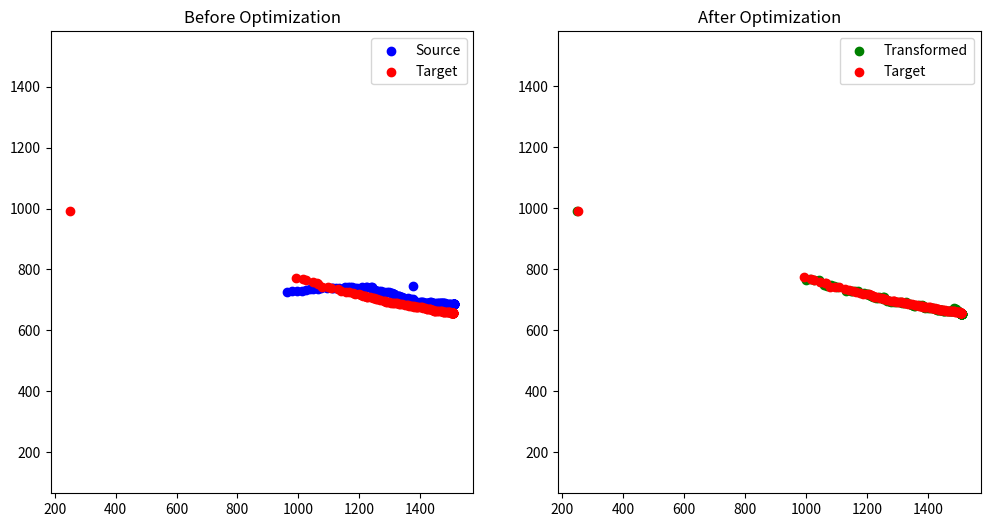

Generate this figure with matplotlib:
target = [[250, 991], [993, 773], [1015, 767], [1025, 764], [1047, 758], [1061, 754], [1065, 753], [1079, 742], [1096, 741], [1108, 740], [1129, 736], [1141, 730], [1155, 727], [1165, 725], [1178, 722], [1186, 720], [1198, 718], [1206, 717], [1213, 714], [1219, 713], [1220, 712], [1224, 709], [1225, 708], [1234, 708], [1244, 705], [1248, 705], [1256, 702], [1259, 702], [1267, 700], [1280, 697], [1285, 696], [1289, 694], [1290, 694], [1299, 692], [1305, 691], [1312, 691], [1314, 691], [1322, 690], [1325, 690], [1331, 688], [1333, 687], [1341, 685], [1349, 684], [1357, 682], [1359, 682], [1365, 681], [1371, 680], [1373, 680], [1379, 679], [1381, 678], [1385, 677], [1389, 677], [1390, 677], [1397, 677], [1404, 675], [1406, 675], [1411, 674], [1416, 672], [1422, 671], [1424, 670], [1428, 669], [1432, 669], [1433, 669], [1440, 667], [1443, 666], [1444, 665], [1449, 665], [1450, 665], [1456, 665], [1460, 664], [1465, 663], [1467, 663], [1471, 662], [1475, 661], [1477, 661], [1480, 661], [1485, 661], [1486, 661], [1490, 660], [1493, 660], [1495, 660], [1497, 659], [1500, 658], [1501, 658], [1505, 658], [1506, 657], [1508, 657], [1509, 657], [1509, 657], [1509, 656], [1509, 657], [1509, 657], [1509, 657], [1509, 657], [1509, 657], [1509, 657], [1509, 657], [1509, 657], [1509, 657], [1509, 657], [1509, 657], [1509, 657], [1509, 657], [1509, 657], [1509, 657], [1509, 657], [1508, 657], [1508, 657], [1508, 657], [1508, 657], [1508, 657], [1508, 657]]
source = [[1377, 745], [964, 725], [979, 728], [995, 729], [1011, 730], [1025, 734], [1037, 735], [1049, 737], [1064, 737], [1076, 738], [1095, 739], [1109, 739], [1114, 739], [1124, 740], [1133, 740], [1154, 741], [1164, 742], [1169, 742], [1177, 741], [1185, 740], [1192, 740], [1210, 741], [1221, 741], [1224, 742], [1239, 743], [1241, 743], [1238, 738], [1245, 736], [1251, 732], [1256, 730], [1258, 729], [1265, 728], [1272, 728], [1280, 727], [1292, 726], [1298, 726], [1304, 724], [1308, 722], [1313, 720], [1315, 719], [1326, 714], [1332, 712], [1332, 712], [1336, 710], [1341, 708], [1348, 705], [1361, 705], [1371, 704], [1375, 702], [1376, 701], [1376, 698], [1378, 698], [1379, 697], [1380, 695], [1389, 694], [1398, 694], [1404, 693], [1406, 692], [1410, 692], [1418, 691], [1420, 691], [1423, 690], [1427, 690], [1429, 690], [1431, 691], [1433, 692], [1436, 692], [1439, 690], [1443, 690], [1443, 690], [1448, 690], [1456, 690], [1460, 690], [1462, 690], [1466, 689], [1469, 689], [1470, 689], [1473, 689], [1475, 689], [1476, 689], [1480, 690], [1483, 689], [1491, 687], [1494, 687], [1497, 687], [1500, 687], [1508, 686], [1511, 686], [1512, 686], [1512, 686], [1512, 686], [1512, 686], [1512, 686], [1512, 686], [1512, 686], [1512, 686], [1511, 686], [1511, 686], [1511, 686], [1511, 686], [1511, 686], [1511, 686], [1511, 686], [1511, 686], [1511, 686], [1511, 686], [1511, 686], [1511, 686], [1511, 686], [1511, 686], [1511, 686], [1511, 686]]
import numpy as np
from scipy.optimize import minimize

class GridCoordinateOptimizer:
    def __init__(self, grid_size=(2, 2)):
        """
        Initialize the optimizer with source and target coordinates.
        
        Args:
            source (np.ndarray): Source coordinates of shape (n, 2)
            target (np.ndarray): Target coordinates of shape (n, 2)
            grid_size (tuple): Number of divisions in (x, y) directions
        """
        self.grid_size = grid_size
        self.region_labels = None
        self.transformations = None
        self.x_edges = None
        self.y_edges = None
    
    def save_transformations(self, path):
        """Save transformations to a file"""
        with open(path, 'w') as f:
            for params in self.transformations:
                f.write(','.join(map(str, params)) + '\n')
    
    def load_transformations(self, path):
        """Load transformations from a file"""
        self.set_edges()
        with open(path, 'r') as f:
            self.transformations = [list(map(float, line.strip().split(','))) for line in f]
    
    def get_region_for_point(self, point):
        """
        Get the region index for a given point.
        
        Args:
            point (np.ndarray): Single point coordinates of shape (2,)
            
        Returns:
            int: Region index, or None if point is outside all regions
        """
        x, y = point
        
        # Check if point is within bounds
        if (x < self.x_edges[0] or x > self.x_edges[-1] or 
            y < self.y_edges[0] or y > self.y_edges[-1]):
            return None
            
        x_idx = np.searchsorted(self.x_edges, x) - 1
        y_idx = np.searchsorted(self.y_edges, y) - 1
        
        return y_idx * self.grid_size[0] + x_idx
    
    def transform_new_points(self, points):
        """
        Transform new points using the optimized grid transformations.
        
        Args:
            points (np.ndarray): Points to transform, shape (n, 2)
            
        Returns:
            np.ndarray: Transformed points, shape (n, 2)
            np.ndarray: Region indices for each point
        """
        if self.transformations is None:
            raise ValueError("Must run optimize() first")
            
        points = np.asarray(points)
        transformed = np.zeros_like(points)
        region_indices = np.zeros(len(points), dtype=int)
        
        for i, point in enumerate(points):
            region_idx = self.get_region_for_point(point)
            
            # If point is outside all regions, use nearest region
            if region_idx is None:
                # Find nearest edge point
                x_clamped = np.clip(point[0], self.x_edges[0], self.x_edges[-1])
                y_clamped = np.clip(point[1], self.y_edges[0], self.y_edges[-1])
                region_idx = self.get_region_for_point(np.array([x_clamped, y_clamped]))
            
            region_indices[i] = region_idx
            transformed[i] = self.transform_points(point.reshape(1, -1), 
                                                self.transformations[region_idx])[0]
            
        return transformed, region_indices

    def set_edges(self):
        x_min, x_max = 0, 2048
        y_min, y_max = 0, 1536
        
        # Add small epsilon to ensure all points are included
        eps = 1e-10
        x_max += eps
        y_max += eps
        
        # Create edge points for the grid
        self.x_edges = np.linspace(x_min, x_max, self.grid_size[0] + 1)
        self.y_edges = np.linspace(y_min, y_max, self.grid_size[1] + 1)
        
    def divide_regions(self):
        """Divide the coordinate space into a grid of regions"""
        # x_min, x_max = self.source[:, 0].min(), self.source[:, 0].max()
        # y_min, y_max = self.source[:, 1].min(), self.source[:, 1].max()
        self.set_edges()
        
        # Assign region labels to each point
        self.region_labels = np.zeros(len(self.source), dtype=int)
        for i in range(len(self.source)):
            x, y = self.source[i]
            x_idx = np.searchsorted(self.x_edges, x) - 1
            y_idx = np.searchsorted(self.y_edges, y) - 1
            self.region_labels[i] = y_idx * self.grid_size[0] + x_idx
            
        return self.region_labels
    
    def transform_params_to_matrix(self, params):
        """Convert optimization parameters to transformation matrix"""
        # params: [scale_x, scale_y, rotation, translate_x, translate_y]
        scale_x, scale_y, theta, tx, ty = params
        cos_theta = np.cos(theta)
        sin_theta = np.sin(theta)
        
        matrix = np.array([
            [scale_x * cos_theta, -scale_y * sin_theta, tx],
            [scale_x * sin_theta, scale_y * cos_theta, ty],
            [0, 0, 1]
        ])
        return matrix
    
    def transform_points(self, points, params):
        """Apply transformation to points"""
        matrix = self.transform_params_to_matrix(params)
        points_homogeneous = np.hstack([points, np.ones((len(points), 1))])
        transformed = points_homogeneous @ matrix.T
        return transformed[:, :2]
    
    def region_error(self, params, source_points, target_points):
        """Calculate error for a specific region"""
        transformed = self.transform_points(source_points, params)
        return np.sum((transformed - target_points) ** 2)
    
    def optimize_region(self, region_idx):
        """Optimize transformation parameters for a specific region"""
        mask = self.region_labels == region_idx
        source_points = self.source[mask]
        target_points = self.target[mask]
        
        # Skip if no points in region
        if len(source_points) == 0:
            return None
        
        # Initial parameters: [scale_x, scale_y, rotation, translate_x, translate_y]
        initial_params = [1.0, 1.0, 0.0, 0.0, 0.0]
        
        result = minimize(
            self.region_error,
            initial_params,
            args=(source_points, target_points),
            method='Nelder-Mead',
            options={'maxiter': 1000}
        )
        
        return result.x if result.success else None
    
    def optimize(self, source, target):
        """Optimize transformations for all regions"""
        self.source = np.asarray(source)
        self.target = np.asarray(target)

        if self.region_labels is None:
            self.divide_regions()
            
        self.transformations = []
        total_error = 0
        n_regions = self.grid_size[0] * self.grid_size[1]
        
        for region_idx in range(n_regions):
            params = self.optimize_region(region_idx)
            
            # If region has no points or optimization failed, use identity transformation
            if params is None:
                params = [1.0, 1.0, 0.0, 0.0, 0.0]
            
            self.transformations.append(params)
            
            # Calculate error for this region
            mask = self.region_labels == region_idx
            if np.any(mask):  # Only calculate error if region has points
                source_points = self.source[mask]
                target_points = self.target[mask]
                error = self.region_error(params, source_points, target_points)
                total_error += error
            
        return self.transformations, total_error
    
    def transform_all_points(self):
        """Transform all points using their respective regional transformations"""
        if self.transformations is None:
            raise ValueError("Must run optimize() first")
            
        transformed = np.zeros_like(self.source)
        n_regions = self.grid_size[0] * self.grid_size[1]
        
        for region_idx in range(n_regions):
            mask = self.region_labels == region_idx
            if np.any(mask):  # Only transform if region has points
                transformed[mask] = self.transform_points(
                    self.source[mask],
                    self.transformations[region_idx]
                )
        return transformed
    
    def get_region_bounds(self):
        """Get the boundary coordinates for each region"""
        region_bounds = []
        for y in range(self.grid_size[1]):
            for x in range(self.grid_size[0]):
                bounds = {
                    'x_min': self.x_edges[x],
                    'x_max': self.x_edges[x + 1],
                    'y_min': self.y_edges[y],
                    'y_max': self.y_edges[y + 1]
                }
                region_bounds.append(bounds)
        return region_bounds

# Example usage:
if __name__ == "__main__":
    source = np.array(source)
    target = np.array(target)

    # Create and run optimizer
    optimizer = GridCoordinateOptimizer(grid_size=(32, 32))
    transformations, total_error = optimizer.optimize(source, target)
    transformed = optimizer.transform_all_points()
    
    print(f"Total optimization error: {total_error}")
    
    # Calculate and print error reduction
    initial_error = np.sum((source - target) ** 2)
    error_reduction = (initial_error - total_error) / initial_error * 100
    print(f"Error reduction: {error_reduction:.2f}%")

    optimizer.save_transformations('transformations.txt')
    
    # plot before and after
    import matplotlib.pyplot as plt
    plt.figure(figsize=(12, 6))
    plt.subplot(121)
    plt.scatter(source[:, 0], source[:, 1], label='Source', c='b')
    plt.scatter(target[:, 0], target[:, 1], label='Target', c='r')
    plt.title('Before Optimization')
    plt.legend()
    plt.axis('equal')
    plt.subplot(122)
    plt.scatter(transformed[:, 0], transformed[:, 1], label='Transformed', c='g')
    plt.scatter(target[:, 0], target[:, 1], label='Target', c='r')
    plt.title('After Optimization')
    plt.legend()
    plt.axis('equal')
    plt.show()
    
    # # Print transformations and bounds for each region
    # region_bounds = optimizer.get_region_bounds()
    # for i, (params, bounds) in enumerate(zip(transformations, region_bounds)):
    #     print(f"\nRegion {i}:")
    #     print(f"Bounds: x=[{bounds['x_min']:.2f}, {bounds['x_max']:.2f}], "
    #           f"y=[{bounds['y_min']:.2f}, {bounds['y_max']:.2f}]")
    #     print(f"Scale X: {params[0]:.3f}")
    #     print(f"Scale Y: {params[1]:.3f}")
    #     print(f"Rotation (rad): {params[2]:.3f}")
    #     print(f"Translation X: {params[3]:.3f}")
    #     print(f"Translation Y: {params[4]:.3f}")
